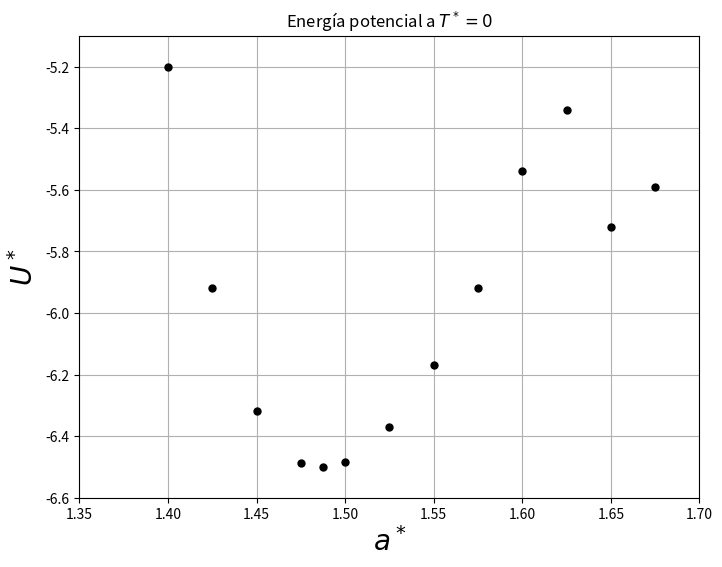

The script that saved this image:
#!/usr/bin/python
# -*- coding: utf-8 -*-


import numpy as np
import matplotlib.pyplot as plt

axis_font = { 'size':'20'}
plt.figure(1,figsize=(8,6))


x = [5.0 ,    
     5.3 ,
     5.5 ,
     5.6 ,
     5.7 ,
     5.8 ,
     5.9 ,
     5.95,
     6.0 ,
     6.1 ,
     6.2 ,
     6.3 ,
     6.4 ,
     6.5 ,
     6.6 ,
     6.7 ]


y = [ 16.8   ,
       0.388 ,
       -4.03 ,
       -5.2  ,
       -5.92 ,
       -6.32 ,
       -6.488,
       -6.5  ,
       -6.483,
       -6.37 ,
       -6.17 ,
       -5.92 ,
       -5.54 ,
       -5.34 ,
       -5.72 ,
       -5.59 ]

x = np.asarray(x) / 4.0
y = np.asarray(y)


plt.plot(x,y,'k.',markersize=10)
plt.title(u'Energía potencial a $T^*=0$')
plt.xlabel('$a^*$',**axis_font)
plt.ylabel(u'$U^*$',**axis_font)
plt.ylim(-6.6,-5.1)
plt.xlim(1.35,1.7)
plt.grid(True)

plt.show()
